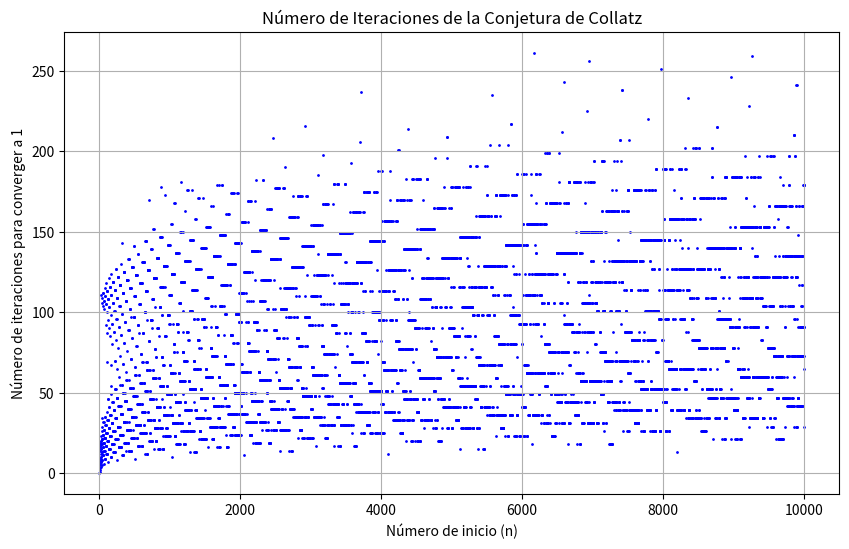

Source code (Python):
import matplotlib.pyplot as plt

# Función para calcular el número de iteraciones que tarda un número en llegar a 1
def collatz_iterations(n):
    iterations = 0
    while n != 1:
        if n % 2 == 0:
            n = n // 2
        else:
            n = 3 * n + 1
        iterations += 1
    return iterations

# Crear listas para almacenar los valores
start_numbers = []
iterations_list = []

# Calcular las iteraciones para los números entre 1 y 10000
for n in range(1, 10001):
    iterations = collatz_iterations(n)
    start_numbers.append(n)
    iterations_list.append(iterations)

# Crear el gráfico
plt.figure(figsize=(10, 6))
plt.scatter(start_numbers, iterations_list, color='blue', s=1)
plt.title('Número de Iteraciones de la Conjetura de Collatz')
plt.xlabel('Número de inicio (n)')
plt.ylabel('Número de iteraciones para converger a 1')
plt.grid(True)
plt.show()
